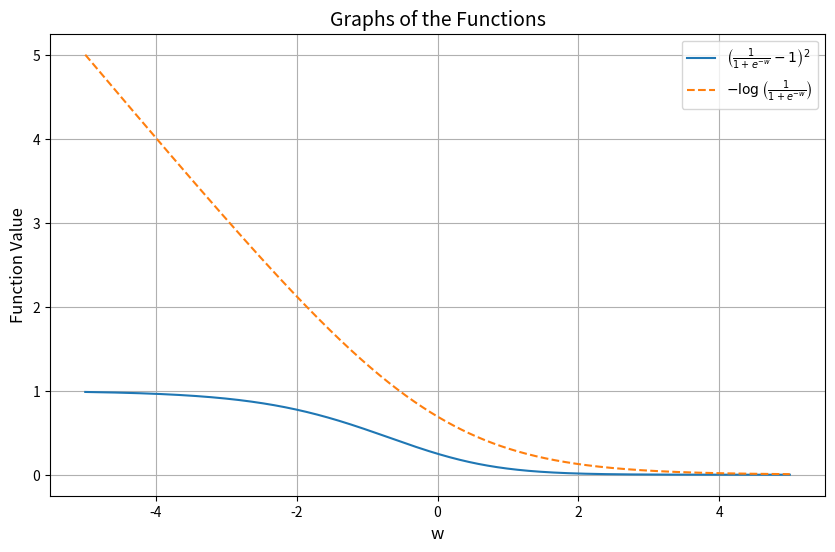

Write Python code to recreate this figure.
import numpy as np
import matplotlib.pyplot as plt

# w의 범위를 설정합니다.
w = np.linspace(-5, 5, 4000000)

# 로지스틱 함수 sigma(w) 정의
sigma_w = 1 / (1 + np.exp(-w))

# 첫 번째 함수: (1/(1+e^{-w}) - 1)^2
f1 = (sigma_w - 1)**2

# 두 번째 함수: -log(1/(1+e^{-w}))
# 수학적으로 -log(1/(1+e^{-w})) = log(1+e^{-w})
f2 = np.log(1 + np.exp(-w))

# 그래프 생성
plt.figure(figsize=(10, 6))
plt.plot(w, f1, label=r'$\left(\frac{1}{1+e^{-w}} - 1\right)^2$')
plt.plot(w, f2, label=r'$-\log\left(\frac{1}{1+e^{-w}}\right)$', linestyle='--')

plt.xlabel('w', fontsize=12)
plt.ylabel('Function Value', fontsize=12)
plt.title('Graphs of the Functions', fontsize=14)
plt.legend()
plt.grid(True)
plt.show()
